2-way image classification set "cropped" from GitHub (seagalputra/local-binary-pattern); label vocabulary: harumanis mango, indramayu mango.

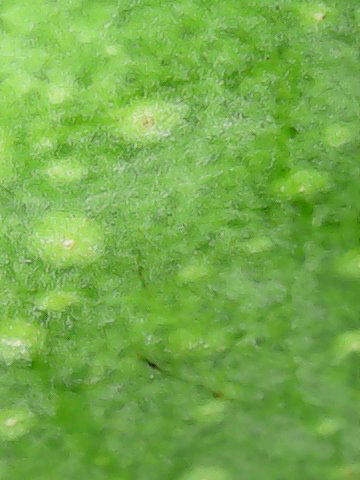
Label: harumanis mango

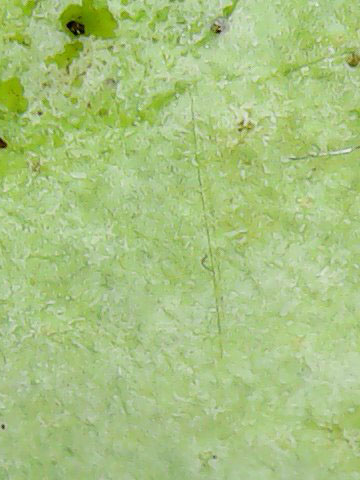
Label: indramayu mango

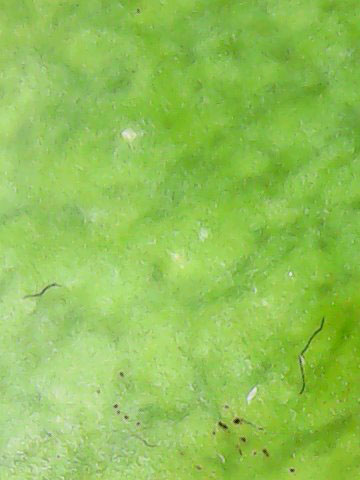
Label: harumanis mango

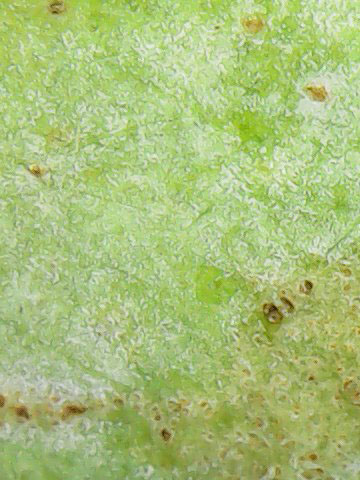
Label: indramayu mango

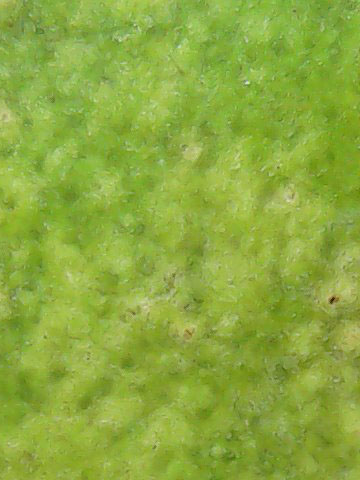
Label: harumanis mango

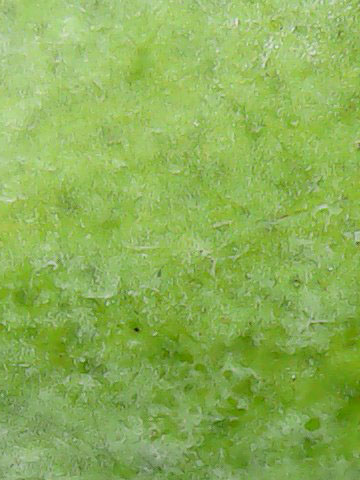
Label: indramayu mango
